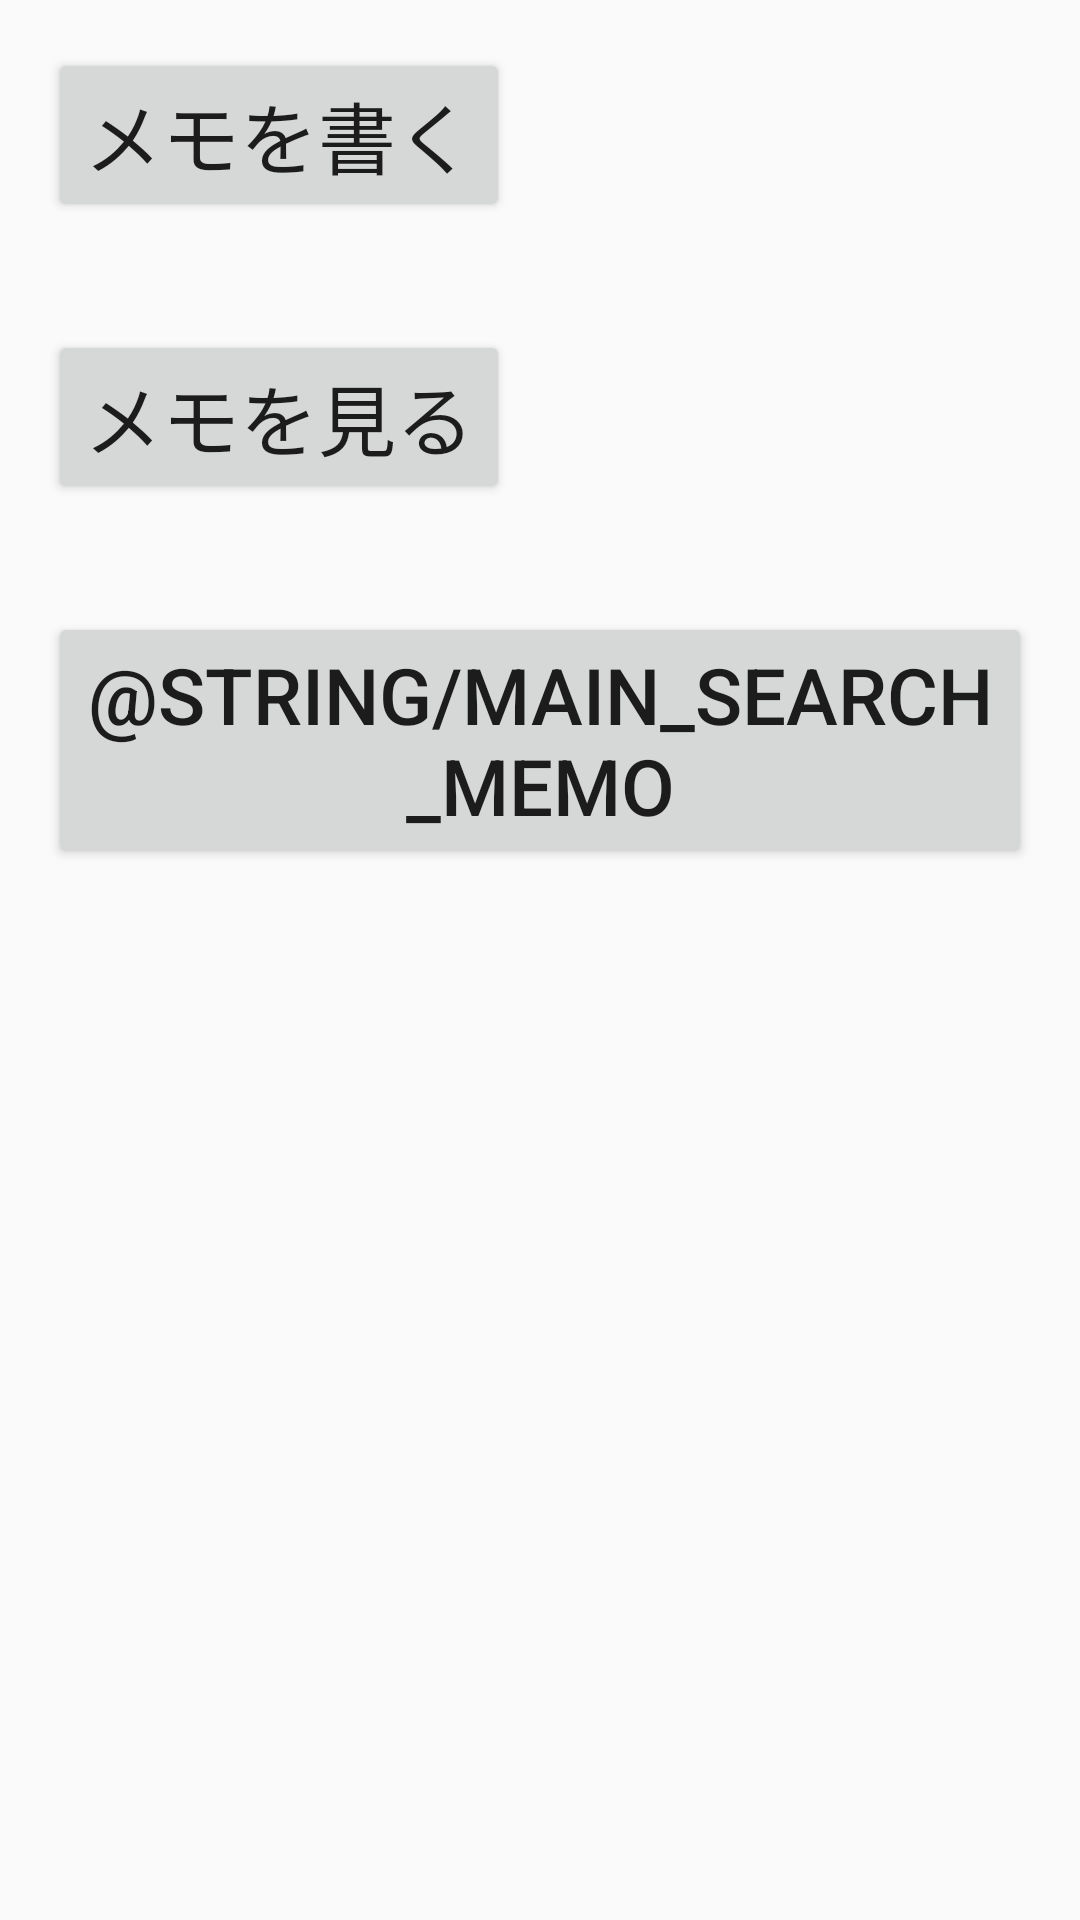

Reconstruct the res/layout file that produces this screen, plus the resources it refers to.
<!-- AndroidManifest.xml: application theme AppTheme -->
<!-- res/layout/activity_main.xml -->
<RelativeLayout xmlns:android="http://schemas.android.com/apk/res/android"
    xmlns:tools="http://schemas.android.com/tools" android:layout_width="match_parent"
    android:layout_height="match_parent" android:paddingLeft="@dimen/activity_horizontal_margin"
    android:paddingRight="@dimen/activity_horizontal_margin"
    android:paddingTop="@dimen/activity_vertical_margin"
    android:paddingBottom="@dimen/activity_vertical_margin" tools:context=".MainActivity">

    <LinearLayout
        android:orientation="vertical"
        android:layout_width="match_parent"
        android:layout_height="wrap_content">
        <Button
            android:layout_width="wrap_content"
            android:layout_height="wrap_content"
            android:onClick="goWriteActivity"
            android:text="@string/main_write_memo"
            android:textSize="@dimen/button_text_large"
            android:layout_marginBottom="@dimen/padding_medium"/>

        <Button
            android:layout_width="wrap_content"
            android:layout_height="wrap_content"
            android:onClick="goReadActivity"
            android:text="@string/main_read_memo"
            android:textSize="@dimen/button_text_large"
            android:layout_marginBottom="@dimen/padding_medium"/>

        <Button
            android:layout_width="wrap_content"
            android:layout_height="wrap_content"
            android:onClick="goSearchActivity"
            android:text="@string/main_search_memo"
            android:textSize="@dimen/button_text_large"/>
    </LinearLayout>

</RelativeLayout>
<!-- resources referenced by this layout -->
<resources>
  <dimen name="activity_horizontal_margin">16dp</dimen>
  <dimen name="activity_vertical_margin">16dp</dimen>
  <dimen name="button_text_large">26sp</dimen>
  <dimen name="padding_medium">36sp</dimen>
  <string name="main_read_memo">メモを見る</string>
  <string name="main_write_memo">メモを書く</string>
  <style name="AppTheme" parent="Theme.AppCompat.Light.DarkActionBar">
          
      </style>
</resources>
